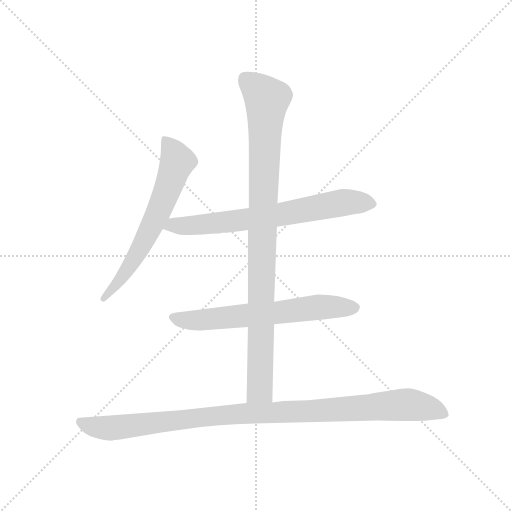
t = 0.00 s
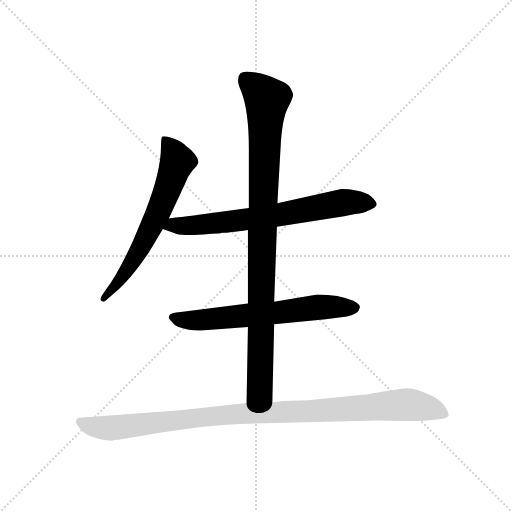
t = 3.44 s
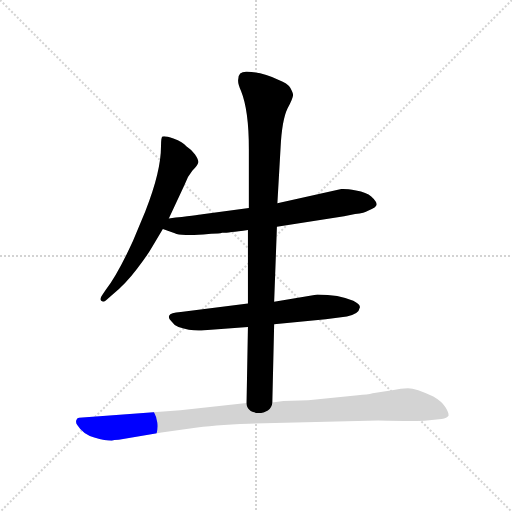
t = 3.63 s
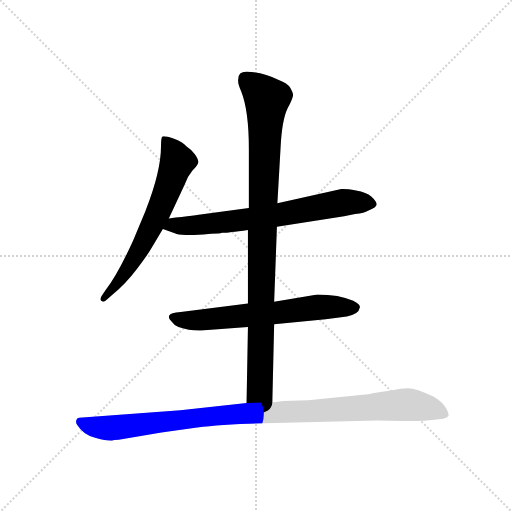
t = 3.82 s
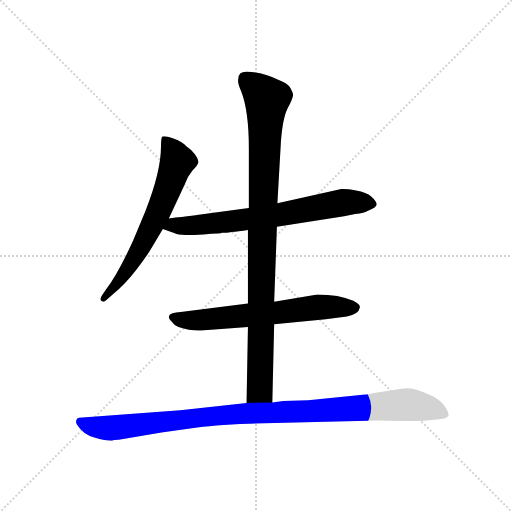
t = 4.01 s
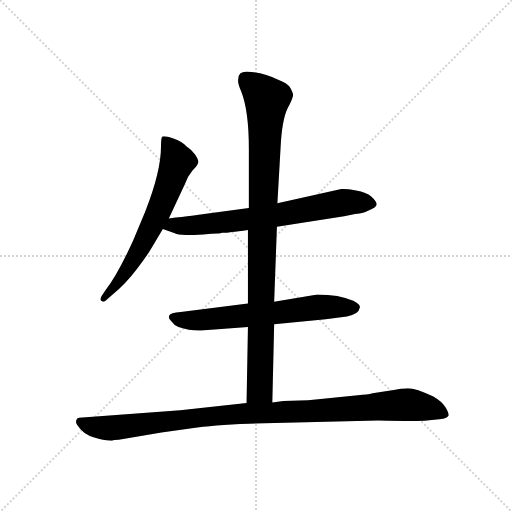
t = 4.55 s

The animated SVG that drew these frames (rendered in a browser with its animation timeline set to each time). Animation: 5 CSS @keyframes rules; one cycle of 4.55 s.

<svg version="1.1" viewBox="0 0 1024 1024" xmlns="http://www.w3.org/2000/svg">
  <g stroke="lightgray" stroke-dasharray="1,1" stroke-width="1" transform="scale(4, 4)">
    <line x1="0" y1="0" x2="256" y2="256"></line>
    <line x1="256" y1="0" x2="0" y2="256"></line>
    <line x1="128" y1="0" x2="128" y2="256"></line>
    <line x1="0" y1="128" x2="256" y2="128"></line>
  </g>
  <g transform="scale(0.92, -0.92) translate(60, -850)">
    <style type="text/css">
      
        @keyframes keyframes0 {
          from {
            stroke: blue;
            stroke-dashoffset: 654;
            stroke-width: 128;
          }
          68% {
            animation-timing-function: step-end;
            stroke: blue;
            stroke-dashoffset: 0;
            stroke-width: 128;
          }
          to {
            stroke: black;
            stroke-width: 1024;
          }
        }
        #make-me-a-hanzi-animation-0 {
          animation: keyframes0 0.7822265625s both;
          animation-delay: 0s;
          animation-timing-function: linear;
        }
      
        @keyframes keyframes1 {
          from {
            stroke: blue;
            stroke-dashoffset: 709;
            stroke-width: 128;
          }
          70% {
            animation-timing-function: step-end;
            stroke: blue;
            stroke-dashoffset: 0;
            stroke-width: 128;
          }
          to {
            stroke: black;
            stroke-width: 1024;
          }
        }
        #make-me-a-hanzi-animation-1 {
          animation: keyframes1 0.8269856770833334s both;
          animation-delay: 0.7822265625s;
          animation-timing-function: linear;
        }
      
        @keyframes keyframes2 {
          from {
            stroke: blue;
            stroke-dashoffset: 652;
            stroke-width: 128;
          }
          68% {
            animation-timing-function: step-end;
            stroke: blue;
            stroke-dashoffset: 0;
            stroke-width: 128;
          }
          to {
            stroke: black;
            stroke-width: 1024;
          }
        }
        #make-me-a-hanzi-animation-2 {
          animation: keyframes2 0.7805989583333334s both;
          animation-delay: 1.6092122395833335s;
          animation-timing-function: linear;
        }
      
        @keyframes keyframes3 {
          from {
            stroke: blue;
            stroke-dashoffset: 983;
            stroke-width: 128;
          }
          76% {
            animation-timing-function: step-end;
            stroke: blue;
            stroke-dashoffset: 0;
            stroke-width: 128;
          }
          to {
            stroke: black;
            stroke-width: 1024;
          }
        }
        #make-me-a-hanzi-animation-3 {
          animation: keyframes3 1.0499674479166667s both;
          animation-delay: 2.389811197916667s;
          animation-timing-function: linear;
        }
      
        @keyframes keyframes4 {
          from {
            stroke: blue;
            stroke-dashoffset: 1057;
            stroke-width: 128;
          }
          77% {
            animation-timing-function: step-end;
            stroke: blue;
            stroke-dashoffset: 0;
            stroke-width: 128;
          }
          to {
            stroke: black;
            stroke-width: 1024;
          }
        }
        #make-me-a-hanzi-animation-4 {
          animation: keyframes4 1.1101888020833333s both;
          animation-delay: 3.439778645833334s;
          animation-timing-function: linear;
        }
      
    </style>
    
      <path d="M 307 375 L 341 448 Q 347 466 358 479 Q 370 491 371 497 Q 372 502 364 514 Q 356 525 345 532 Q 338 541 317 549 Q 297 556 293 553 Q 290 550 290 532 Q 290 477 256 391 L 229 326 Q 195 252 170 220 L 162 208 Q 156 200 160 196 Q 164 192 170 197 L 183 208 Q 214 234 238 266 Q 262 297 272 315 L 294 352 L 307 375 Z" fill="lightgray"></path>
    
      <path d="M 542 357 L 688 380 L 712 385 Q 733 387 740 392 Q 759 399 759 406 Q 758 413 747 423 Q 737 432 714 436 Q 691 440 682 439 L 543 408 L 481 398 L 380 384 Q 370 382 307 375 C 277 372 266 362 294 352 L 320 343 Q 331 337 382 340 L 399 342 Q 417 342 423 344 Q 429 343 479 350 L 542 357 Z" fill="lightgray"></path>
    
      <path d="M 536 145 L 648 156 L 694 162 Q 720 167 722 181 Q 725 187 708 196 Q 677 210 630 210 L 536 194 L 479 190 L 333 172 Q 310 171 308 164 Q 305 159 312 152 Q 318 143 328 139 Q 358 129 384 132 L 479 139 L 536 145 Z" fill="lightgray"></path>
    
      <path d="M 532 -25 L 536 145 L 536 194 L 542 357 L 543 408 L 550 530 Q 553 589 565 614 Q 578 639 577 644 Q 577 648 571 659 Q 565 669 546 676 Q 511 693 477 694 Q 458 695 458 678 Q 456 670 464 652 Q 481 610 481 526 L 481 398 L 479 350 L 479 190 L 479 139 L 476 -26 C 475 -56 531 -55 532 -25 Z" fill="lightgray"></path>
    
      <path d="M 198 -106 L 291 -90 L 357 -81 Q 402 -74 481 -71 L 762 -64 Q 853 -66 868 -64 L 900 -61 Q 912 -59 915 -54 Q 916 -47 908 -35 Q 901 -23 882 -12 Q 844 6 827 6 Q 811 6 796 2 L 750 -5 Q 739 -8 718 -9 L 610 -20 L 556 -22 L 532 -25 L 476 -26 L 332 -42 L 112 -58 Q 108 -58 106 -63 Q 104 -69 108 -74 Q 121 -95 145 -101 Q 169 -108 183 -108 Q 187 -106 198 -106 Z" fill="lightgray"></path>
    
    
      <clipPath id="make-me-a-hanzi-clip-0">
        <path d="M 307 375 L 341 448 Q 347 466 358 479 Q 370 491 371 497 Q 372 502 364 514 Q 356 525 345 532 Q 338 541 317 549 Q 297 556 293 553 Q 290 550 290 532 Q 290 477 256 391 L 229 326 Q 195 252 170 220 L 162 208 Q 156 200 160 196 Q 164 192 170 197 L 183 208 Q 214 234 238 266 Q 262 297 272 315 L 294 352 L 307 375 Z"></path>
      </clipPath>
      <path clip-path="url(#make-me-a-hanzi-clip-0)" d="M 297 548 L 319 516 L 325 496 L 301 430 L 239 298 L 194 232 L 165 201" fill="none" id="make-me-a-hanzi-animation-0" stroke-dasharray="526 1052" stroke-linecap="round"></path>
    
      <clipPath id="make-me-a-hanzi-clip-1">
        <path d="M 542 357 L 688 380 L 712 385 Q 733 387 740 392 Q 759 399 759 406 Q 758 413 747 423 Q 737 432 714 436 Q 691 440 682 439 L 543 408 L 481 398 L 380 384 Q 370 382 307 375 C 277 372 266 362 294 352 L 320 343 Q 331 337 382 340 L 399 342 Q 417 342 423 344 Q 429 343 479 350 L 542 357 Z"></path>
      </clipPath>
      <path clip-path="url(#make-me-a-hanzi-clip-1)" d="M 302 355 L 318 361 L 370 359 L 545 382 L 686 410 L 750 407" fill="none" id="make-me-a-hanzi-animation-1" stroke-dasharray="581 1162" stroke-linecap="round"></path>
    
      <clipPath id="make-me-a-hanzi-clip-2">
        <path d="M 536 145 L 648 156 L 694 162 Q 720 167 722 181 Q 725 187 708 196 Q 677 210 630 210 L 536 194 L 479 190 L 333 172 Q 310 171 308 164 Q 305 159 312 152 Q 318 143 328 139 Q 358 129 384 132 L 479 139 L 536 145 Z"></path>
      </clipPath>
      <path clip-path="url(#make-me-a-hanzi-clip-2)" d="M 317 160 L 365 153 L 638 183 L 711 181" fill="none" id="make-me-a-hanzi-animation-2" stroke-dasharray="524 1048" stroke-linecap="round"></path>
    
      <clipPath id="make-me-a-hanzi-clip-3">
        <path d="M 532 -25 L 536 145 L 536 194 L 542 357 L 543 408 L 550 530 Q 553 589 565 614 Q 578 639 577 644 Q 577 648 571 659 Q 565 669 546 676 Q 511 693 477 694 Q 458 695 458 678 Q 456 670 464 652 Q 481 610 481 526 L 481 398 L 479 350 L 479 190 L 479 139 L 476 -26 C 475 -56 531 -55 532 -25 Z"></path>
      </clipPath>
      <path clip-path="url(#make-me-a-hanzi-clip-3)" d="M 473 679 L 520 634 L 505 3 L 483 -19" fill="none" id="make-me-a-hanzi-animation-3" stroke-dasharray="855 1710" stroke-linecap="round"></path>
    
      <clipPath id="make-me-a-hanzi-clip-4">
        <path d="M 198 -106 L 291 -90 L 357 -81 Q 402 -74 481 -71 L 762 -64 Q 853 -66 868 -64 L 900 -61 Q 912 -59 915 -54 Q 916 -47 908 -35 Q 901 -23 882 -12 Q 844 6 827 6 Q 811 6 796 2 L 750 -5 Q 739 -8 718 -9 L 610 -20 L 556 -22 L 532 -25 L 476 -26 L 332 -42 L 112 -58 Q 108 -58 106 -63 Q 104 -69 108 -74 Q 121 -95 145 -101 Q 169 -108 183 -108 Q 187 -106 198 -106 Z"></path>
      </clipPath>
      <path clip-path="url(#make-me-a-hanzi-clip-4)" d="M 115 -67 L 135 -76 L 180 -81 L 428 -52 L 821 -29 L 871 -37 L 908 -51" fill="none" id="make-me-a-hanzi-animation-4" stroke-dasharray="929 1858" stroke-linecap="round"></path>
    
  </g>
</svg>
